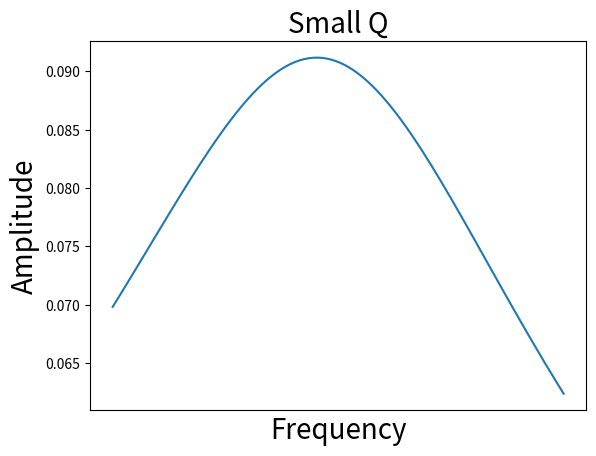

Recreate this plot in Python. (Note: this script raises an exception after producing the figure.)
import matplotlib.pyplot as plt
import numpy as np


def amplitude(omega0, Q):
    omega = np.arange(10, 11, .01)
    num = 1.0
    trm1 = omega*omega - omega0*omega0
    trm1 = trm1*trm1 
    trm2 = omega*omega*omega*omega 
    trm2 = trm2/Q/Q
    trm3 = np.sqrt(trm2 + trm1) 

    return num/trm3 

def print_peaks(Atotal, title):
    font = {'fontsize': 20}
    plt.plot(Atotal)
    plt.xlabel("Frequency", **font)
    plt.ylabel("Amplitude", **font)
    plt.title(title, **font)
    plt.xticks([],[])


def create_amplitude(frequencies):
    Q = 1000
    Atotal = 0*amplitude(10 + .5, Q)
    for f in frequencies:
        Atotal = Atotal + amplitude(f, Q)

    return Atotal

numfreq = 1000
frequencies = 10 + np.random.uniform(-0.2,1.2,numfreq)
AQsmall = amplitude(10+.5, 10)
plt.figure()
print_peaks(AQsmall, "Small Q")
plt.savefig("/data/smallQ.png")
AQmedium = amplitude(10 + .5, 100)
plt.figure()
print_peaks(AQmedium, "Medium Q")
plt.savefig("/data/mediumQ.png")
AQLarge = amplitude(10 + .5, 1000)
plt.figure()
print_peaks(AQLarge, "Large Q")
plt.savefig("/data/largeQ.png")

Atotal = create_amplitude(frequencies)

plt.figure()
print_peaks(Atotal, "Resonance - Multiple Q")
frequencies = frequencies + .1*np.random.uniform(0,1,numfreq)
Atotal = create_amplitude(frequencies)
print_peaks(Atotal, "Resonance - Multiple Q")
plt.legend(['Original Frequencies', 'Perturbed Frequencies'])
plt.savefig('/data/manyStructures.png')


